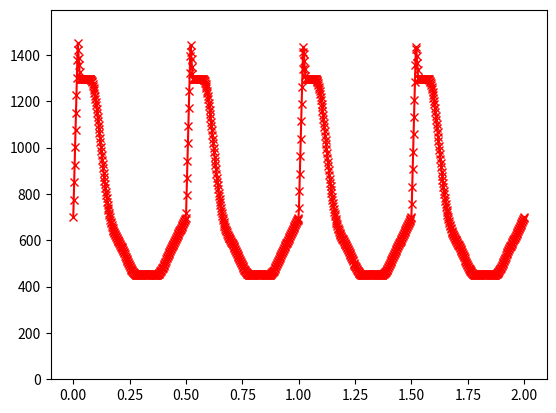

Write the Python code that produced this figure.
from numpy import pi, linspace, cos, sin, sum
import matplotlib.pyplot as plt

#def Fm( p, alpha, ii ):
#    f = 0
#    for idx, i in enumerate( ii ):
#        f += alpha[idx]
#    return p * ( f + 1 )

def F( ii, p, alpha, fmi, fs, phi, t ):
    Tp = 1. / fs
    C1 = 1. / fmi - 1
    if max ( ii ) == 3:
        C2 = p * ( 1 - alpha[1] )
    elif max ( ii ) == 4:
        C2 = p * ( 1 - alpha[1] + alpha[3] )

    Fm = p * ( sum( alpha ) + 1 )

    if ( t >= 0 and t < 0.04 * Tp ):
        return ( fmi * Fm - p ) / 0.04 / Tp * t + p
    elif ( t >= 0.04 * Tp and t < 0.06 * Tp ):
        return fmi * Fm * ( C1 * ( t - 0.04 * Tp ) / 0.02 / Tp + 1 )
    elif ( t >= 0.06 * Tp and t < 0.15 * Tp ):
        return Fm
    elif ( t >= 0.15 * Tp and t < 0.9 * Tp ):
        f = 0.
        for idx, i in enumerate( ii ):
            f += alpha[idx] * sin( 2. * pi * i * fs * ( t + 0.1 * Tp ) + phi[idx] )
        return p * ( f + 1 )
    elif ( t >= 0.9 * Tp and t < Tp ):
        return 10 * ( p - C2 ) * ( t / Tp - 1 ) + p
    else:
        tt = t - divmod( t, Tp )[0] * Tp
        return F( ii, p, alpha, fmi, fs, phi, tt )

i = [1., 2., 3., 4.]
P = 700.
alpha = [0.5, .2, .1, .05]
fmi = 1.12

fs = 2#1.79
Phi1 = [0., pi / 2., pi / 2., pi / 2.]
Phi2 = [0., pi / 2., pi, pi / 2.]
Phi3 = [0., 3. * pi / 2., pi , pi / 2.]

t = linspace( 0., 2., 1000 )
y = []
for val in t:
    y.append( F( i, P, alpha, fmi, fs, Phi3, val ) )

plt.figure( 0 )
plt.plot( t, y, "rx-" )
plt.ylim( 0, max( y ) * 1.1 )

#plt.figure(1)
#plt.plot( t, F(i, P, alpha, fs, Phi3, t ) )


plt.show()
